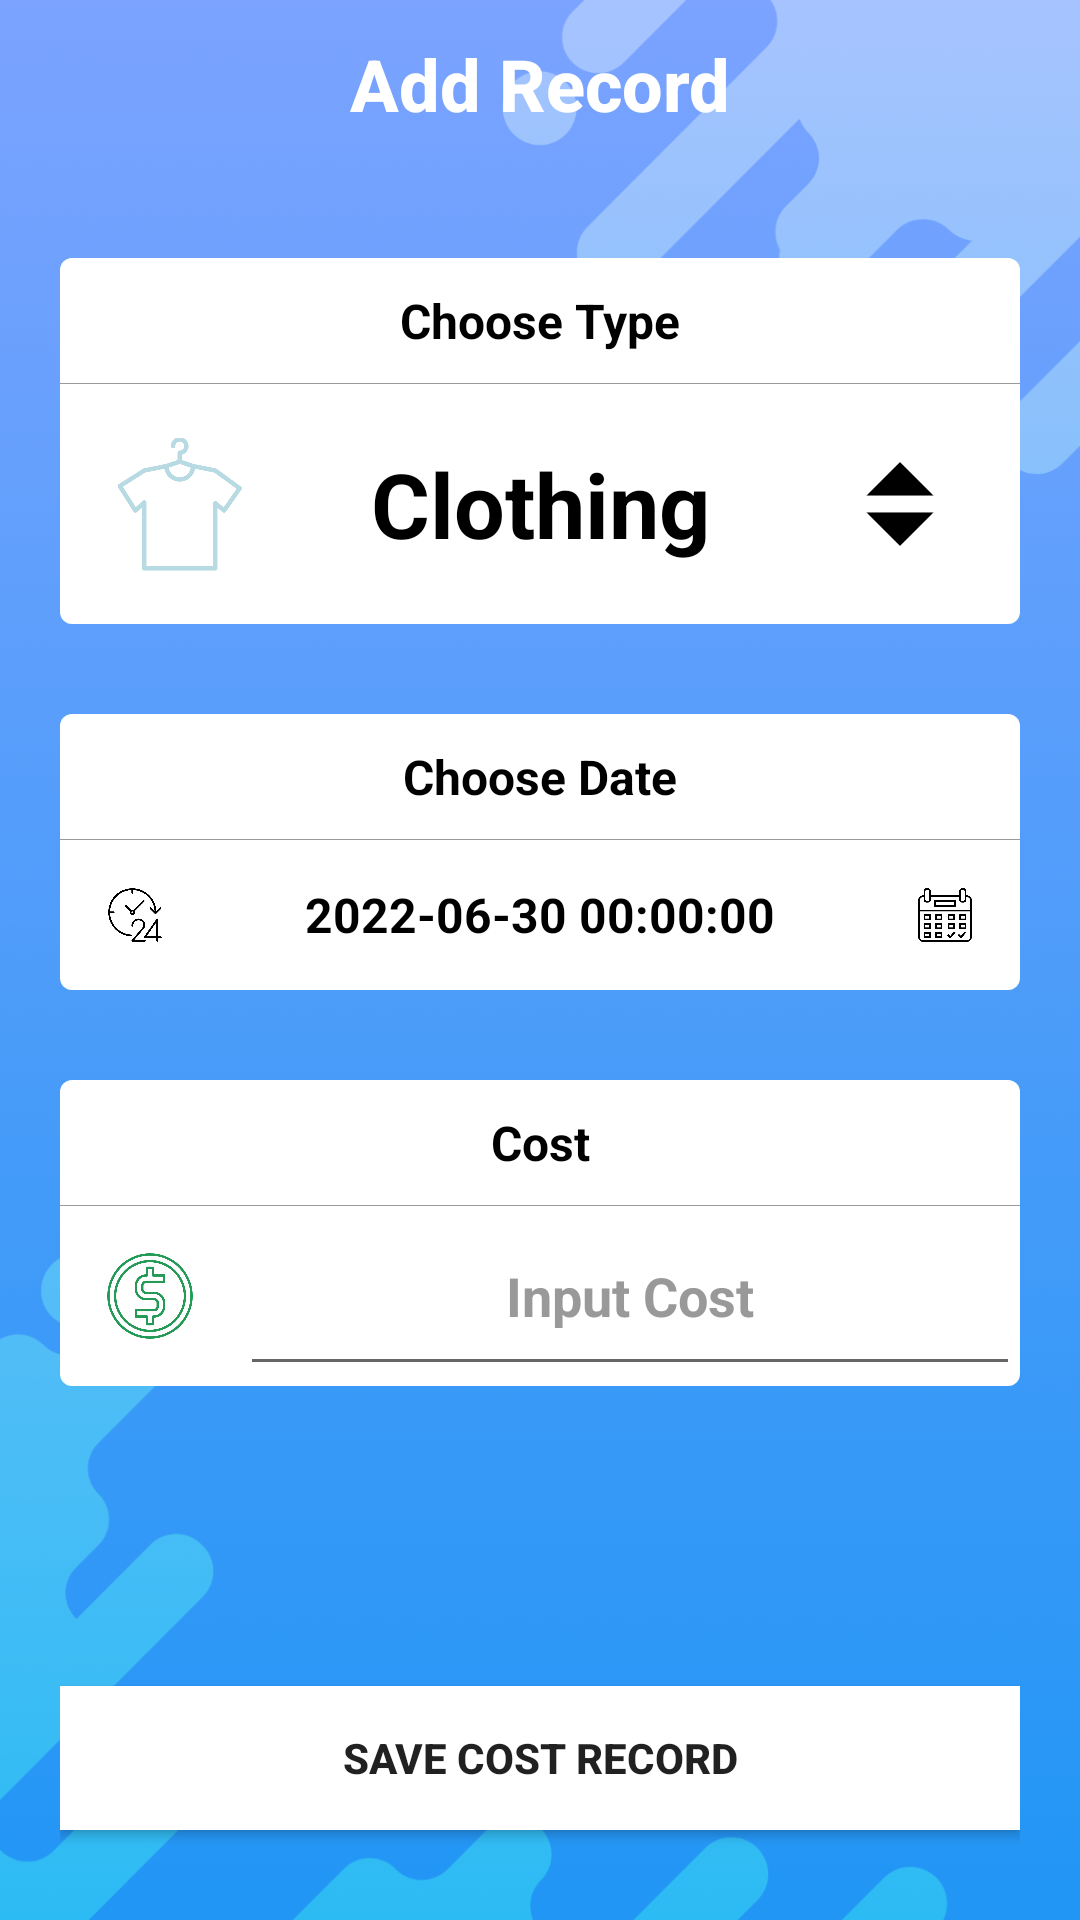

Android layout source for this screen:
<!-- AndroidManifest.xml: application theme Theme.Huishoutao -->
<!-- res/layout/activity_add.xml -->
<?xml version="1.0" encoding="utf-8"?>
<RelativeLayout xmlns:android="http://schemas.android.com/apk/res/android"
    xmlns:tools="http://schemas.android.com/tools"
    android:layout_width="match_parent"
    android:layout_height="match_parent"
    android:background="@mipmap/page_bg"
    android:orientation="vertical"
    android:paddingStart="20dp"
    android:paddingEnd="20dp"
    tools:context=".activity.AddActivity">

    <LinearLayout
        android:layout_width="match_parent"
        android:layout_height="wrap_content"
        android:orientation="vertical">

        <TextView
            android:layout_width="match_parent"
            android:layout_height="?actionBarSize"
            android:fontFamily="sans-serif-medium"
            android:gravity="center"
            android:text="Add Record"
            android:textColor="@android:color/white"
            android:textSize="24sp"
            android:textStyle="bold" />

        <LinearLayout
            android:layout_width="match_parent"
            android:layout_height="wrap_content"
            android:layout_marginTop="30dp"
            android:background="@drawable/gradient_bg"
            android:orientation="vertical">

            <TextView
                android:layout_width="match_parent"
                android:layout_height="wrap_content"
                android:gravity="center"
                android:padding="10dp"
                android:text="Choose Type"
                android:textColor="@android:color/black"
                android:textSize="16sp"
                android:textStyle="bold" />

            <View
                android:layout_width="match_parent"
                android:layout_height="1px"
                android:background="#999999" />

            <LinearLayout
                android:layout_width="match_parent"
                android:layout_height="wrap_content"
                android:orientation="horizontal">

                <ImageView
                    android:id="@+id/icon"
                    android:layout_width="80dp"
                    android:layout_height="wrap_content"
                    android:adjustViewBounds="true"
                    android:padding="15dp"
                    android:src="@mipmap/ic_clothing" />

                <LinearLayout
                    android:layout_width="wrap_content"
                    android:layout_height="match_parent"
                    android:layout_weight="1"
                    android:orientation="vertical">

                    <TextView
                        android:id="@+id/cost_type"
                        android:layout_width="match_parent"
                        android:layout_height="match_parent"
                        android:gravity="center"
                        android:padding="10dp"
                        android:text="Clothing"
                        android:textColor="@android:color/black"
                        android:textSize="30sp"
                        android:textStyle="bold" />

                </LinearLayout>

                <ImageView
                    android:id="@+id/choose_type"
                    android:layout_width="80dp"
                    android:layout_height="wrap_content"
                    android:adjustViewBounds="true"
                    android:padding="25dp"
                    android:src="@mipmap/ic_choose" />

            </LinearLayout>

        </LinearLayout>

        <LinearLayout
            android:layout_width="match_parent"
            android:layout_height="wrap_content"
            android:layout_marginTop="30dp"
            android:background="@drawable/gradient_bg"
            android:orientation="vertical">

            <TextView
                android:layout_width="match_parent"
                android:layout_height="wrap_content"
                android:gravity="center"
                android:padding="10dp"
                android:text="Choose Date"
                android:textColor="@android:color/black"
                android:textSize="16sp"
                android:textStyle="bold" />

            <View
                android:layout_width="match_parent"
                android:layout_height="1px"
                android:background="#999999" />

            <LinearLayout
                android:layout_width="match_parent"
                android:layout_height="wrap_content"
                android:orientation="horizontal">

                <ImageView
                    android:layout_width="50dp"
                    android:layout_height="wrap_content"
                    android:adjustViewBounds="true"
                    android:padding="15dp"
                    android:src="@mipmap/ic_time" />

                <LinearLayout
                    android:layout_width="wrap_content"
                    android:layout_height="match_parent"
                    android:layout_weight="1"
                    android:orientation="vertical">

                    <TextView
                        android:id="@+id/time_date"
                        android:layout_width="match_parent"
                        android:layout_height="match_parent"
                        android:gravity="center"
                        android:padding="10dp"
                        android:text="2022-06-30 00:00:00"
                        android:textColor="@android:color/black"
                        android:textSize="16sp"
                        android:textStyle="bold" />

                </LinearLayout>

                <ImageView
                    android:id="@+id/choose_date"
                    android:layout_width="50dp"
                    android:layout_height="wrap_content"
                    android:adjustViewBounds="true"
                    android:padding="15dp"
                    android:src="@mipmap/ic_date" />

            </LinearLayout>

        </LinearLayout>

        <LinearLayout
            android:layout_width="match_parent"
            android:layout_height="wrap_content"
            android:layout_marginTop="30dp"
            android:background="@drawable/gradient_bg"
            android:orientation="vertical">

            <TextView
                android:layout_width="match_parent"
                android:layout_height="wrap_content"
                android:gravity="center"
                android:padding="10dp"
                android:text="Cost"
                android:textColor="@android:color/black"
                android:textSize="16sp"
                android:textStyle="bold" />

            <View
                android:layout_width="match_parent"
                android:layout_height="1px"
                android:background="#999999" />

            <LinearLayout
                android:layout_width="match_parent"
                android:layout_height="wrap_content"
                android:orientation="horizontal">

                <ImageView
                    android:layout_width="60dp"
                    android:layout_height="wrap_content"
                    android:adjustViewBounds="true"
                    android:padding="15dp"
                    android:src="@mipmap/ic_in_charges" />

                <LinearLayout
                    android:layout_width="wrap_content"
                    android:layout_height="match_parent"
                    android:layout_weight="1"
                    android:orientation="vertical">

                    <EditText
                        android:id="@+id/cost_input"
                        android:layout_width="match_parent"
                        android:layout_height="match_parent"
                        android:autofillHints="2022"
                        android:gravity="center"
                        android:hint="Input Cost"
                        android:inputType="numberSigned|numberDecimal"
                        android:padding="10dp"
                        android:imeOptions="actionDone"
                        android:textColor="@android:color/black"
                        android:textColorHint="#999999"
                        android:textSize="18sp"
                        android:textStyle="bold" />

                </LinearLayout>

            </LinearLayout>

        </LinearLayout>
    </LinearLayout>


    <androidx.appcompat.widget.AppCompatButton
        android:id="@+id/save_record"
        android:layout_width="match_parent"
        android:layout_height="wrap_content"
        android:layout_alignParentBottom="true"
        android:layout_marginBottom="30dp"
        android:background="@color/white"
        android:text="Save Cost Record"
        android:textStyle="bold" />
</RelativeLayout>
<!-- resources referenced by this layout -->
<resources>
  <!-- drawable gradient_bg (drawable) -->
  <?xml version="1.0" encoding="utf-8"?>
  <layer-list xmlns:android="http://schemas.android.com/apk/res/android">
  
      <item android:id="@android:id/background">
          <shape>
              <corners android:radius="4dp"/>
              <solid android:color="#fff"/>
          </shape>
      </item>
  
  </layer-list>
  <!-- mipmap ic_choose: png bitmap (mipmap-xxhdpi, 2033 bytes) -->
  <!-- mipmap ic_clothing: png bitmap (mipmap-xxhdpi, 12148 bytes) -->
  <!-- mipmap ic_date: png bitmap (mipmap-xxhdpi, 9350 bytes) -->
  <!-- mipmap ic_in_charges: png bitmap (mipmap-xxhdpi, 32242 bytes) -->
  <!-- mipmap ic_time: png bitmap (mipmap-xxhdpi, 16870 bytes) -->
  <!-- mipmap page_bg: png bitmap (mipmap-xxhdpi, 116882 bytes) -->
  <style name="Theme.Huishoutao" parent="Theme.MaterialComponents.DayNight.DarkActionBar">
          
          <item name="colorPrimary">@color/purple_500</item>
          <item name="colorPrimaryVariant">@color/purple_700</item>
          <item name="colorOnPrimary">@color/white</item>
          
          <item name="colorSecondary">@color/teal_200</item>
          <item name="colorSecondaryVariant">@color/teal_700</item>
          <item name="colorOnSecondary">@color/black</item>
          
          <item name="android:statusBarColor" tools:targetApi="l">?attr/colorPrimaryVariant</item>
          
          <item name="windowActionBar">false</item>
          <item name="windowNoTitle">true</item>
      </style>
  <!-- not gathered from this repository: default colours our renderer supplied (Android Studio template values) -->
  <color name="purple_500">#FF6200EE</color>
  <color name="purple_700">#FF3700B3</color>
  <color name="teal_200">#FF03DAC5</color>
  <color name="teal_700">#FF018786</color>
  <color name="black">#FF000000</color>
  <color name="white">#FFFFFFFF</color>
</resources>
